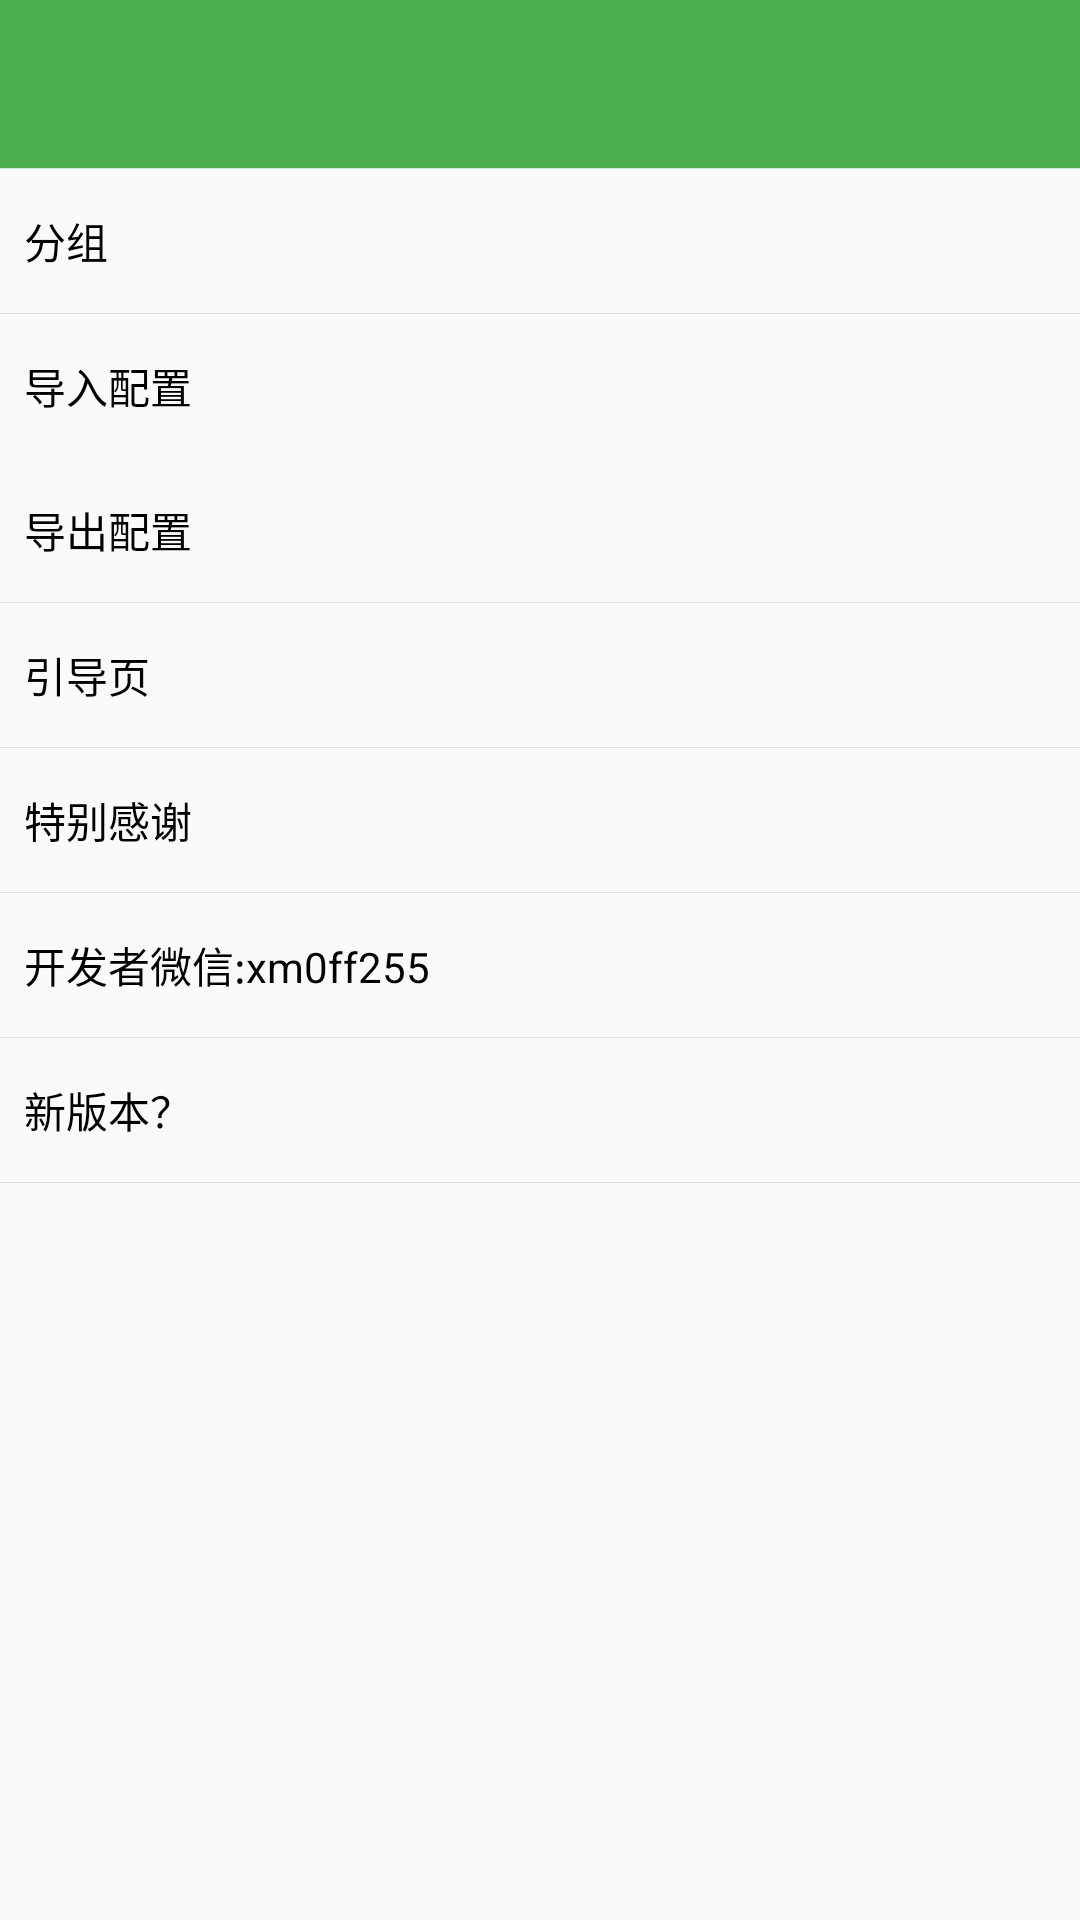

Write the Android layout XML for this screen, with the resource values it uses.
<!-- AndroidManifest.xml: application theme AppTheme -->
<!-- res/layout/activity_setting.xml -->
<LinearLayout xmlns:android="http://schemas.android.com/apk/res/android"
              xmlns:tools="http://schemas.android.com/tools"
              android:id="@+id/container"
              android:layout_width="match_parent"
              android:layout_height="match_parent"
              android:orientation="vertical"
>

    <include layout="@layout/toolbar"/>



    <include layout="@layout/setting_div"/>

    <LinearLayout
        android:id="@+id/llFz"
        android:layout_width="match_parent"
        android:layout_height="wrap_content"
        android:layout_margin="4dp"
        android:gravity="center_vertical"
        android:minHeight="40dp"
        android:orientation="vertical"
        android:padding="4dp">

        <TextView
            android:layout_width="match_parent"
            android:layout_height="wrap_content"
            android:text="分组"/>
        <TextView
            android:id="@+id/tvFz"
            android:layout_width="match_parent"
            android:layout_height="wrap_content"
            android:layout_marginTop="5dp"
            android:textColor="@color/material_amber_300"
            android:textSize="14sp"
            android:visibility="gone"/>
    </LinearLayout>

    <include layout="@layout/setting_div"/>

    <LinearLayout
        android:id="@+id/llInport"
        android:layout_width="match_parent"
        android:layout_height="40dp"
        android:layout_margin="4dp"
        android:gravity="center_vertical"
        android:padding="4dp">

        <TextView
            android:layout_width="0dp"
            android:layout_height="wrap_content"
            android:layout_weight="1"
            android:text="导入配置"/>
    </LinearLayout>


    <LinearLayout
        android:id="@+id/llOutport"
        android:layout_width="match_parent"
        android:layout_height="40dp"
        android:layout_margin="4dp"
        android:gravity="center_vertical"
        android:padding="4dp">

        <TextView
            android:layout_width="0dp"
            android:layout_height="wrap_content"
            android:layout_weight="1"
            android:text="导出配置"/>
    </LinearLayout>

    <include layout="@layout/setting_div"/>

    <LinearLayout
        android:id="@+id/llGuid"
        android:layout_width="match_parent"
        android:layout_height="40dp"
        android:layout_margin="4dp"
        android:gravity="center_vertical"
        android:padding="4dp">

        <TextView
            android:layout_width="0dp"
            android:layout_height="wrap_content"
            android:layout_weight="1"
            android:text="引导页"/>
    </LinearLayout>

    <include layout="@layout/setting_div"/>

    <LinearLayout
        android:id="@+id/llTanks"
        android:layout_width="match_parent"
        android:layout_height="40dp"
        android:layout_margin="4dp"
        android:gravity="center_vertical"
        android:padding="4dp">

        <TextView
            android:layout_width="0dp"
            android:layout_height="wrap_content"
            android:layout_weight="1"
            android:text="特别感谢"/>
    </LinearLayout>

    <include layout="@layout/setting_div"/>

    <LinearLayout
        android:id="@+id/llAuthor"
        android:layout_width="match_parent"
        android:layout_height="40dp"
        android:layout_margin="4dp"
        android:gravity="center_vertical"
        android:padding="4dp">

        <TextView
            android:layout_width="0dp"
            android:layout_height="wrap_content"
            android:layout_weight="1"
            android:text="开发者微信:xm0ff255"/>
    </LinearLayout>


    <include layout="@layout/setting_div"/>
    <LinearLayout
        android:id="@+id/llUpdate"
        android:layout_width="match_parent"
        android:layout_height="40dp"
        android:layout_margin="4dp"
        android:gravity="center_vertical"
        android:padding="4dp">

        <TextView
            android:layout_width="0dp"
            android:layout_height="wrap_content"
            android:layout_weight="1"
            android:text="新版本？"/>
    </LinearLayout>


    <include layout="@layout/setting_div"/>

</LinearLayout>
<!-- res/layout/toolbar.xml (included above) -->
<?xml version="1.0" encoding="utf-8"?>
<android.support.v7.widget.Toolbar
    xmlns:android="http://schemas.android.com/apk/res/android"
    android:id="@+id/toolbar"
    android:layout_width="match_parent"
    android:layout_height="wrap_content"
    android:background="?attr/colorPrimary"
    >

</android.support.v7.widget.Toolbar>
<!-- res/layout/setting_div.xml (included above) -->
<?xml version="1.0" encoding="utf-8"?>
<TextView xmlns:android="http://schemas.android.com/apk/res/android"
          android:layout_width="match_parent"
          android:layout_height="1px"
          android:background="@color/material_grey_300"/>
<!-- resources referenced by this layout -->
<resources>
  <color name="material_amber_300">#FFD54F</color>
  <color name="material_grey_300" tools:ignore="PrivateResource">#E0E0E0</color>
  <style name="AppTheme" parent="Theme.AppCompat.Light">
          <item name="colorPrimary">@color/colorPrimary</item>
          <item name="colorPrimaryDark">@color/colorPrimary</item>
          <item name="colorAccent">@color/colorAccent</item>
          <item name="windowNoTitle">true</item>
          <item name="windowActionBar">false</item>
          <item name="android:itemBackground">@color/material_light_white</item>
          <item name="android:textColor">@color/material_light_black</item>
          <item name="colorControlNormal">@color/material_green_200</item>
          <item name="colorSwitchThumbNormal">@color/material_red_400</item>
          <item name="android:colorForeground">@color/material_yellow_400</item>
          <item name="android:windowIsTranslucent">true</item>
  
      </style>
  <color name="colorPrimary">@color/material_green_500</color>
  <color name="colorAccent">@color/material_green_700</color>
  <color name="material_light_white">#FFFFFF</color>
  <color name="material_light_black">#000000</color>
  <color name="material_green_200">#A5D6A7</color>
  <color name="material_red_400">#EF5350</color>
  <color name="material_yellow_400">#FFEE58</color>
  <color name="material_green_500">#4CAF50</color>
  <color name="material_green_700">#388E3C</color>
</resources>
